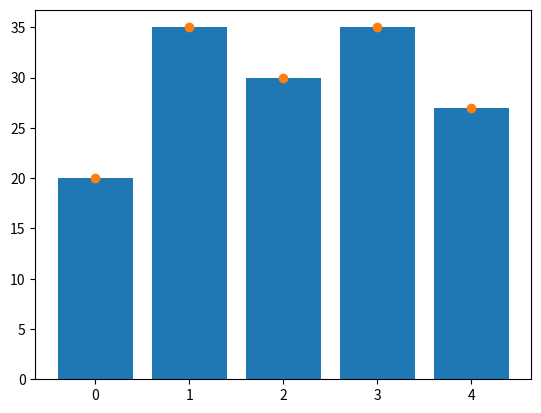
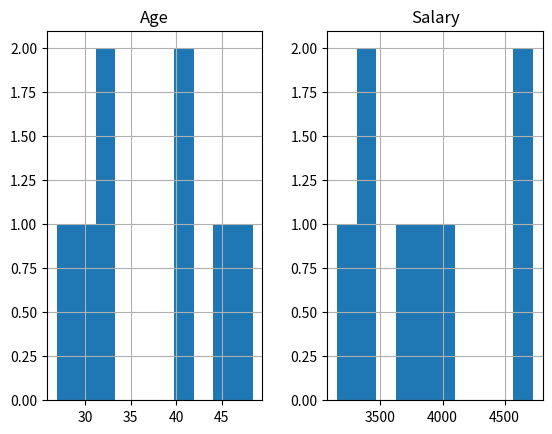
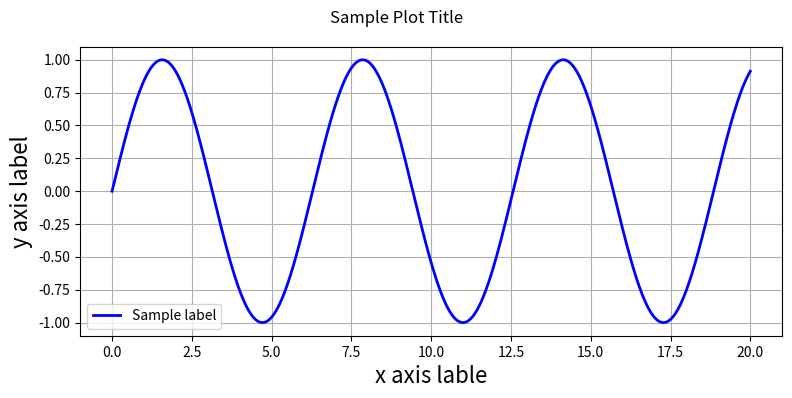
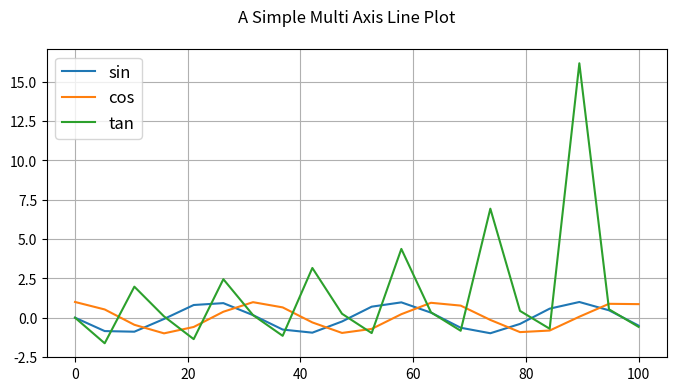
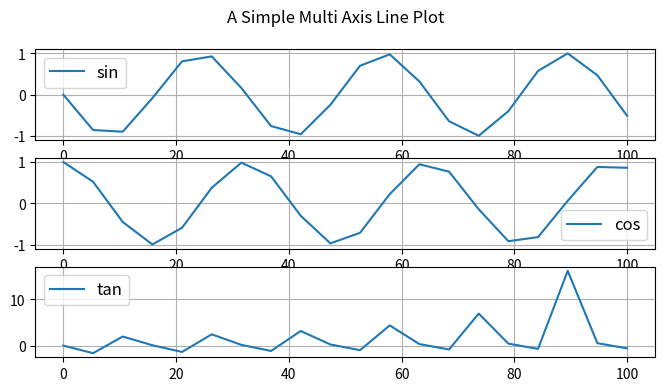
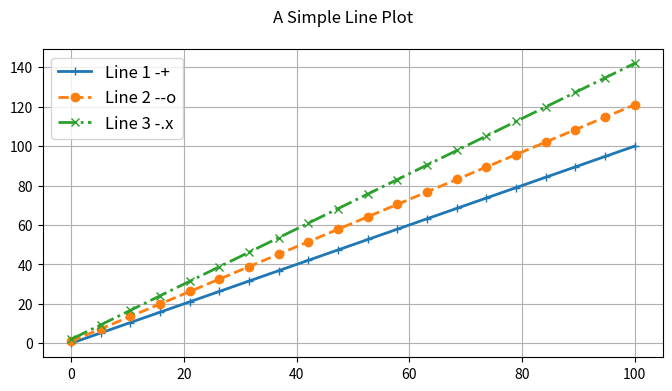
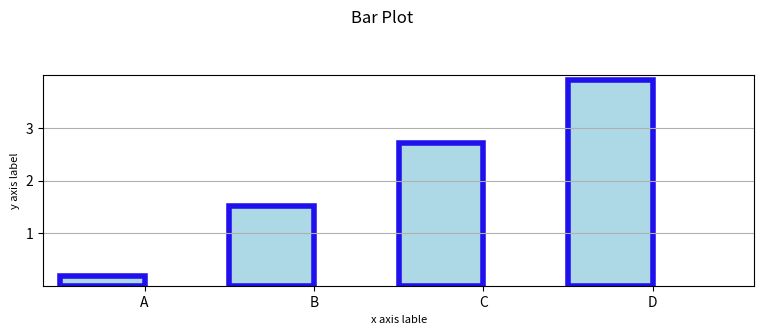
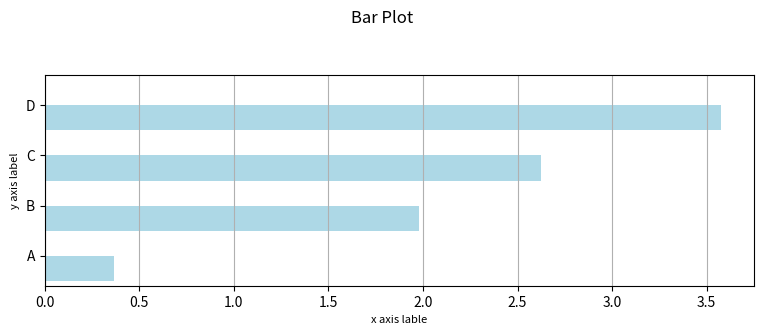
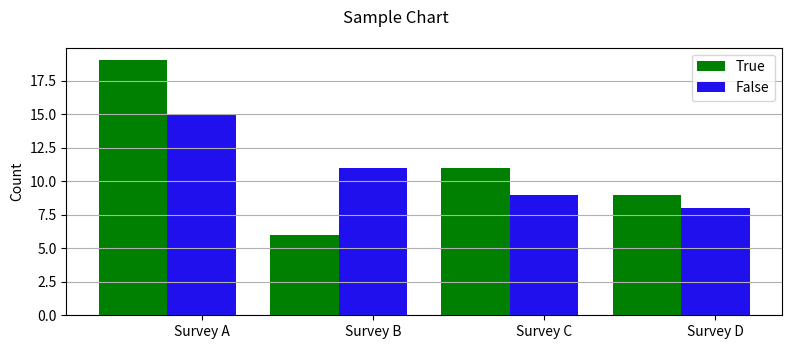
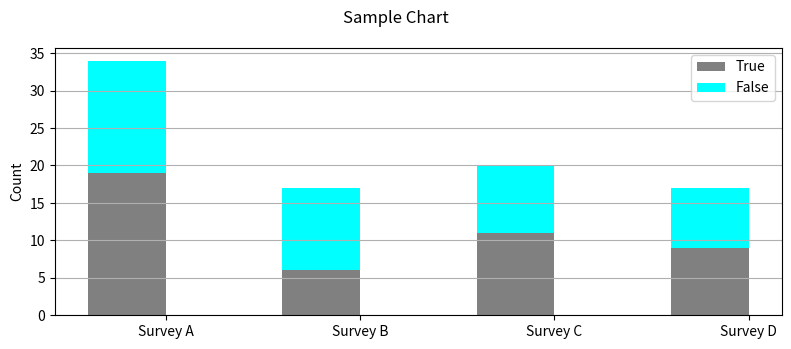
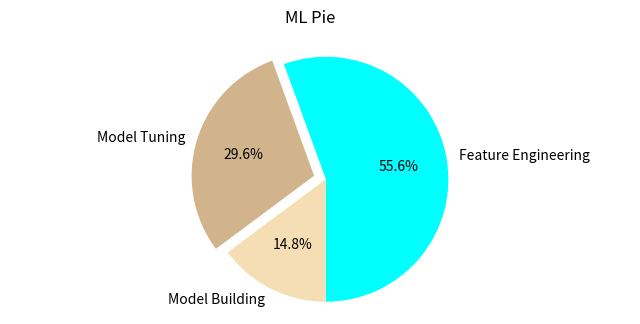

Write the Python code that produced these figures, in order.
import numpy as np
import pandas as pd
import matplotlib.pyplot as plt

# simple bar and scatter plot
x = np.arange(5)          # assume there are 5 students
y = (20, 35, 30, 35, 27)  # their test scores
plt.bar(x,y)              # Bar plot
# need to close the figure using show() or close(), if not closed any follow
#up plot commands will use same figure.
plt.show()                # Try commenting this an run
plt.scatter(x,y)          # scatter plot
plt.show()

df = pd.DataFrame({'Name' : ['jack', 'jane', 'jack', 'jane', 'jack', 'jane',
'jack', 'jane'],'State' : ['SFO', 'SFO', 'NYK', 'CA', 'NYK', 'NYK',
'SFO', 'CA'],'Grade':['A','A','B','A','C','B','C','A'],
'Age' : np.random.uniform(24, 50, size=8),
'Salary' : np.random.uniform(3000, 5000, size=8),})
# Note that the columns are ordered automatically in their alphabetic order
df
# for custom order please use below code
# df = pd.DataFrame(data, columns = ['Name', 'State', 'Age','Salary'])
# Find max age and salary by Name / State
# with groupby, we can use all aggregate functions such as min, max, mean,count, cumsum
df.groupby(['Name','State']).max()

df.hist()# Histogram
df.plot()                           # Line Graph
df.boxplot()                        # Box plot

# generate sample data
x = np.linspace(0, 20, 1000)  #100 evenly-spaced values from 0 to 50
y = np.sin(x)
# customize axis labels
plt.plot(x, y, label = 'Sample Label')
plt.title('Sample Plot Title')
plt.xlabel('x axis label')
plt.ylabel('y axis label')
plt.grid(True)
# add footnote
plt.figtext(0.995, 0.01, 'Footnote', ha='right', va='bottom')
# add legend, location pick the best automatically
plt.legend(loc='best', framealpha=0.5, prop={'size':'small'})
# tight_layout() can take keyword arguments of pad, w_pad and h_pad.
# these control the extra padding around the figure border and between subplots.
# The pads are specified in fraction of fontsize.
plt.tight_layout(pad=1)
# Saving chart to a file
plt.savefig('filename.png')
plt.close()  # Close the current window to allow new plot creation on
#separate window / axis, alternatively we can use show()
plt.show()

fig, ax = plt.subplots()
fig,(ax1,ax2,ax3) = plt.subplots(nrows=3, ncols=1, sharex=True,
figsize=(8,4))
# Iterating the Axes within a Figure
for ax in fig.get_axes():
    pass # do something

# generate sample data
x = np.linspace(0, 20, 1000)
y = np.sin(x)
fig = plt.figure(figsize=(8,4))
#and add an Axes
ax = fig.add_subplot(1,1,1)
ax.plot(x, y, 'b-', linewidth=2, label='Sample label') # line plot data on the Axes
# add title, labels and legend, etc.
ax.set_ylabel('y axis label', fontsize=16)             # y label
ax.set_xlabel('x axis lable', fontsize=16)             # x label
ax.legend(loc='best')
ax.grid(True)
fig.suptitle('Sample Plot Title')
fig.tight_layout(pad=1)
fig.savefig('filename.png', dpi=125)
# ---- output ----
# legend
# show grid
# title
# tidy laytout

# get the Figure and Axes all at once
fig, ax = plt.subplots(figsize=(8,4))
x1 = np.linspace(0, 100, 20)
x2 = np.linspace(0, 100, 20)
x3 = np.linspace(0, 100, 20)
y1 = np.sin(x1)
y2 = np.cos(x2)
y3 = np.tan(x3)
ax.plot(x1, y1, label='sin')
ax.plot(x2, y2, label='cos')
ax.plot(x3, y3, label='tan')
# add grid, legend, title and save
ax.grid(True)
ax.legend(loc='best', prop={'size':'large'})
fig.suptitle('A Simple Multi Axis Line Plot')
fig.savefig('filename.png', dpi=125)

# Changing sharex to True will use the same x axis
fig, (ax1,ax2,ax3) = plt.subplots(nrows=3, ncols=1, sharex=False, sharey =
False, figsize=(8,4))
# plot some lines
x1 = np.linspace(0, 100, 20)
x2 = np.linspace(0, 100, 20)
x3 = np.linspace(0, 100, 20)
y1 = np.sin(x1)
y2 = np.cos(x2)
y3 = np.tan(x3)
ax1.plot(x1, y1, label='sin')
ax2.plot(x2, y2, label='cos')
ax3.plot(x3, y3, label='tan')
# add grid, legend, title and save
ax1.grid(True)
ax2.grid(True)
ax3.grid(True)
ax1.legend(loc='best', prop={'size':'large'})
ax2.legend(loc='best', prop={'size':'large'})
ax3.legend(loc='best', prop={'size':'large'})
fig.suptitle('A Simple Multi Axis Line Plot')
fig.savefig('filename.png', dpi=125)

# get the Figure and Axes all at once
fig, ax = plt.subplots(figsize=(8,4))
# plot some lines
N = 3 # the number of lines we will plot
styles =  ['-', '--', '-.', ':']
markers = list('+ox')
x = np.linspace(0, 100, 20)
for i in range(N): # add line-by-line
    y = x + x/5*i + i
    s = styles[i % len(styles)]
    m = markers[i % len(markers)]
    ax.plot(x, y, alpha = 1, label='Line '+str(i+1)+' '+s+m,
                  marker=m, linewidth=2, linestyle=s)
# add grid, legend, title and save
ax.grid(True)
ax.legend(loc='best', prop={'size':'large'})
fig.suptitle('A Simple Line Plot')
fig.savefig('filename.png', dpi=125)

# get the data
N= 4
labels = list('ABCD')
data = np.array(range(N)) + np.random.rand(N)
#plot the data
fig, ax = plt.subplots(figsize=(8, 3.5))
width = 0.5
tickLocations = np.arange(N)
rectLocations = tickLocations-(width/2.0)
# for color either HEX value of the name of the color can be used
ax.bar(rectLocations, data, width,
       color='lightblue',
       edgecolor='#1f10ed', linewidth=4.0)
# tidy-up the plot
ax.set_xticks(ticks= tickLocations)
ax.set_xticklabels(labels)
ax.set_xlim(min(tickLocations)-0.6, max(tickLocations)+0.6)
ax.set_yticks(range(N)[1:])
ax.set_ylim((0,N))
ax.yaxis.grid(True)
ax.set_ylabel('y axis label', fontsize=8)
ax.set_xlabel('x axis lable', fontsize=8)
# title and save
fig.suptitle("Bar Plot")
fig.tight_layout(pad=2)
fig.savefig('filename.png', dpi=125)

# get the data
N= 4
labels = list('ABCD')
data = np.array(range(N)) + np.random.rand(N)
#plot the data
fig, ax = plt.subplots(figsize=(8, 3.5))
width = 0.5;
tickLocations = np.arange(N)
rectLocations = tickLocations-(width/2.0)
# for color either HEX value of the name of the color can be used
ax.barh(rectLocations, data, width, color='lightblue')
# tidy-up the plot
ax.set_yticks(ticks= tickLocations)
ax.set_yticklabels(labels)
ax.set_ylim(min(tickLocations)-0.6, max(tickLocations)+0.6)
ax.xaxis.grid(True)
ax.set_ylabel('y axis label', fontsize=8)
ax.set_xlabel('x axis lable', fontsize=8)
# title and save
fig.suptitle("Bar Plot")
fig.tight_layout(pad=2)
fig.savefig('filename.png', dpi=125)

# generate sample data
pre = np.array([19, 6, 11, 9])
post = np.array([15, 11, 9, 8])
labels=['Survey '+x for x in list('ABCD')]
# the plot – left then right
fig, ax = plt.subplots(figsize=(8, 3.5))
width = 0.4 # bar width
xlocs = np.arange(len(pre))
ax.bar(xlocs-width, pre, width,
       color='green', label='True')
ax.bar(xlocs, post, width,
       color='#1f10ed', label='False')
# labels, grids and title, then save
ax.set_xticks(ticks=range(len(pre)))
ax.set_xticklabels(labels)
ax.yaxis.grid(True)
ax.legend(loc='best')
ax.set_ylabel('Count')
fig.suptitle('Sample Chart')
fig.tight_layout(pad=1)
fig.savefig('filename.png', dpi=125)

# generate sample data
pre = np.array([19, 6, 11, 9])
post = np.array([15, 11, 9, 8])
labels=['Survey '+x for x in list('ABCD')]
# the plot – left then right
fig, ax = plt.subplots(figsize=(8, 3.5))
width = 0.4 # bar width
xlocs = np.arange(len(pre)+2)
adjlocs = xlocs[1:-1] - width/2.0
ax.bar(adjlocs, pre, width,
       color='grey', label='True')
ax.bar(adjlocs, post, width,
       color='cyan', label='False',
       bottom=pre)
# labels, grids and title, then save
ax.set_xticks(ticks=xlocs[1:-1])
ax.set_xticklabels(labels)
ax.yaxis.grid(True)
ax.legend(loc='best')
ax.set_ylabel('Count')
fig.suptitle('Sample Chart')
fig.tight_layout(pad=1)
fig.savefig('filename.png', dpi=125)

# generate sample data
data = np.array([15,8,4])
labels = ['Feature Engineering', 'Model Tuning', 'Model Building']
explode = (0, 0.1, 0) # explode feature engineering
colrs=['cyan', 'tan', 'wheat']
# plot
fig, ax = plt.subplots(figsize=(8, 3.5))
ax.pie(data, explode=explode,
       labels=labels, autopct='%1.1f%%',
       startangle=270, colors=colrs)
ax.axis('equal') # keep it a circle
# tidy-up and save
fig.suptitle("ML Pie")
fig.savefig('filename.png', dpi=125)

# Simple subplot grid layouts
fig = plt.figure(figsize=(8,4))
fig.text(x=0.01, y=0.01, s='Figure',color='#888888', ha='left', va='bottom',
fontsize=20)
for i in range(4):
    # fig.add_subplot(nrows, ncols, num)
    ax = fig.add_subplot(2, 2, i+1)
    ax.text(x=0.01, y=0.01, s='Subplot 2 2 '+str(i+1),  color='red',
ha='left', va='bottom', fontsize=20)
    ax.set_xticks([]); ax.set_yticks([])
ax.set_xticks([]); ax.set_yticks([])
fig.suptitle('Subplots')
fig.savefig('filename.png', dpi=125)

# get configuration file location
# print (plt.matplotlib_fname())
# get configuration current settings
print (plt.rcParams)
# Change the default settings
plt.rc('figure', figsize=(8,4), dpi=125,facecolor='white',
edgecolor='white')
plt.rc('axes', facecolor='#e5e5e5',  grid=True, linewidth=1.0,
axisbelow=True)
plt.rc('grid', color='white', linestyle='-',    linewidth=2.0, alpha=1.0)
plt.rc('xtick', direction='out')
plt.rc('ytick', direction='out')
plt.rc('legend', loc='best')